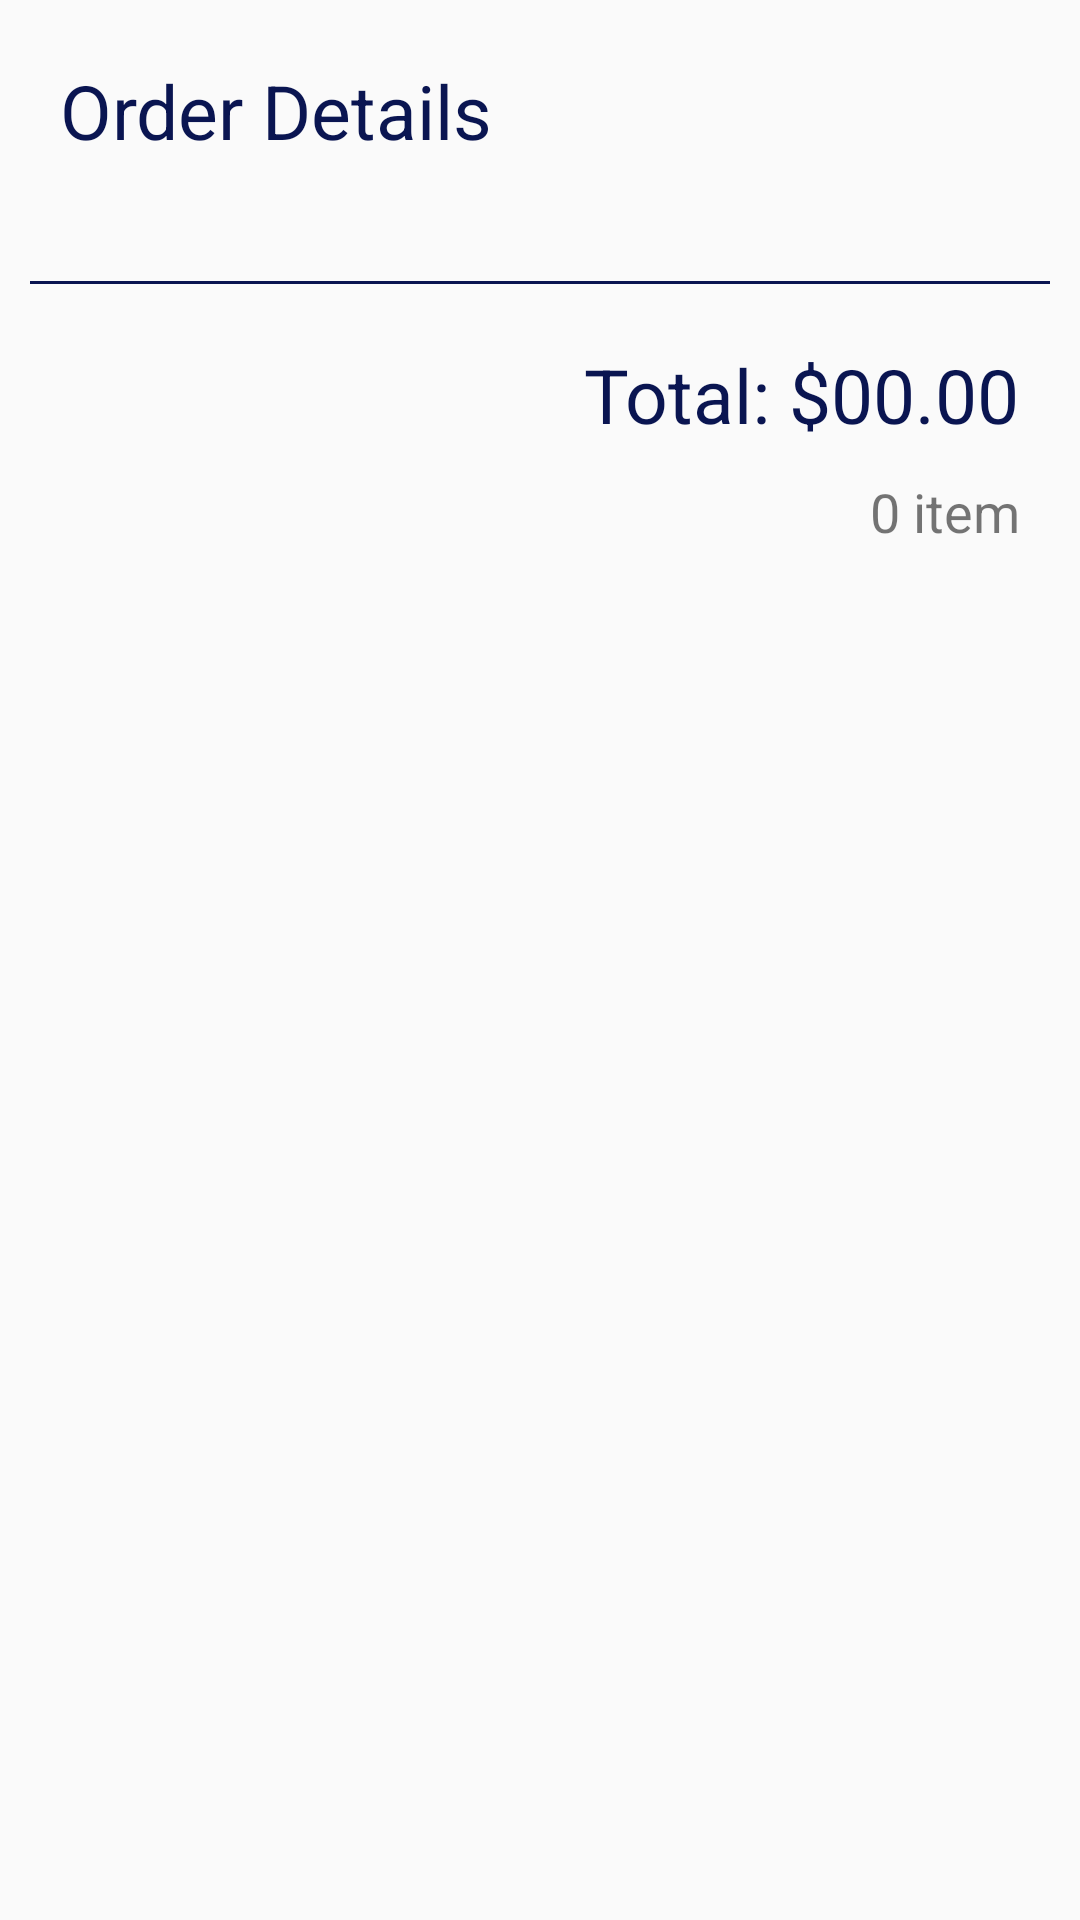

Reconstruct the res/layout file that produces this screen, plus the resources it refers to.
<!-- AndroidManifest.xml: application theme Theme.BookStoreAppliaction -->
<!-- res/layout/activity_order_details.xml -->
<?xml version="1.0" encoding="utf-8"?>
<LinearLayout xmlns:android="http://schemas.android.com/apk/res/android"
    xmlns:app="http://schemas.android.com/apk/res-auto"
    xmlns:tools="http://schemas.android.com/tools"
    android:layout_width="match_parent"
    android:layout_height="match_parent"
    tools:context=".activity.orders.OrderDetailsActivity"
    android:orientation="vertical">

    <TextView
        android:id="@+id/tvTitle"
        android:layout_width="wrap_content"
        android:layout_height="wrap_content"
        android:layout_marginStart="20dp"
        android:layout_marginTop="20dp"
        android:layout_marginBottom="20dp"
        android:text="Order Details"
        android:textColor="@color/blue"
        android:textSize="25sp" />

    <androidx.recyclerview.widget.RecyclerView
        android:id="@+id/rvOrderDetails"
        android:layout_width="match_parent"
        android:layout_height="wrap_content"
        android:layout_marginStart="10dp"
        android:layout_marginEnd="10dp" />

    <View
        android:layout_width="match_parent"
        android:layout_height="1dp"
        android:layout_marginLeft="10dp"
        android:layout_marginTop="20dp"
        android:layout_marginRight="10dp"
        android:background="@color/blue" />

    <TextView
        android:id="@+id/tvTotal"
        android:layout_width="wrap_content"
        android:layout_height="wrap_content"
        android:layout_marginEnd="20dp"
        android:layout_marginTop="20dp"
        android:text="Total: $00.00"
        android:textColor="@color/blue"
        android:textSize="25sp"
        android:layout_gravity="end"/>

    <TextView
        android:id="@+id/tvItemCount"
        android:layout_width="wrap_content"
        android:layout_height="wrap_content"
        android:layout_marginEnd="20dp"
        android:layout_marginTop="10dp"
        android:text="0 item"
        android:textSize="18sp"
        android:layout_gravity="end"/>

</LinearLayout>
<!-- resources referenced by this layout -->
<resources>
  <color name="blue">#0a1551</color>
  <style name="Theme.BookStoreAppliaction" parent="Base.Theme.BookStoreAppliaction" />
  <style name="Base.Theme.BookStoreAppliaction" parent="Theme.AppCompat.DayNight.DarkActionBar">
          
          
          <item name="colorPrimary">@color/blue</item>
      </style>
</resources>
